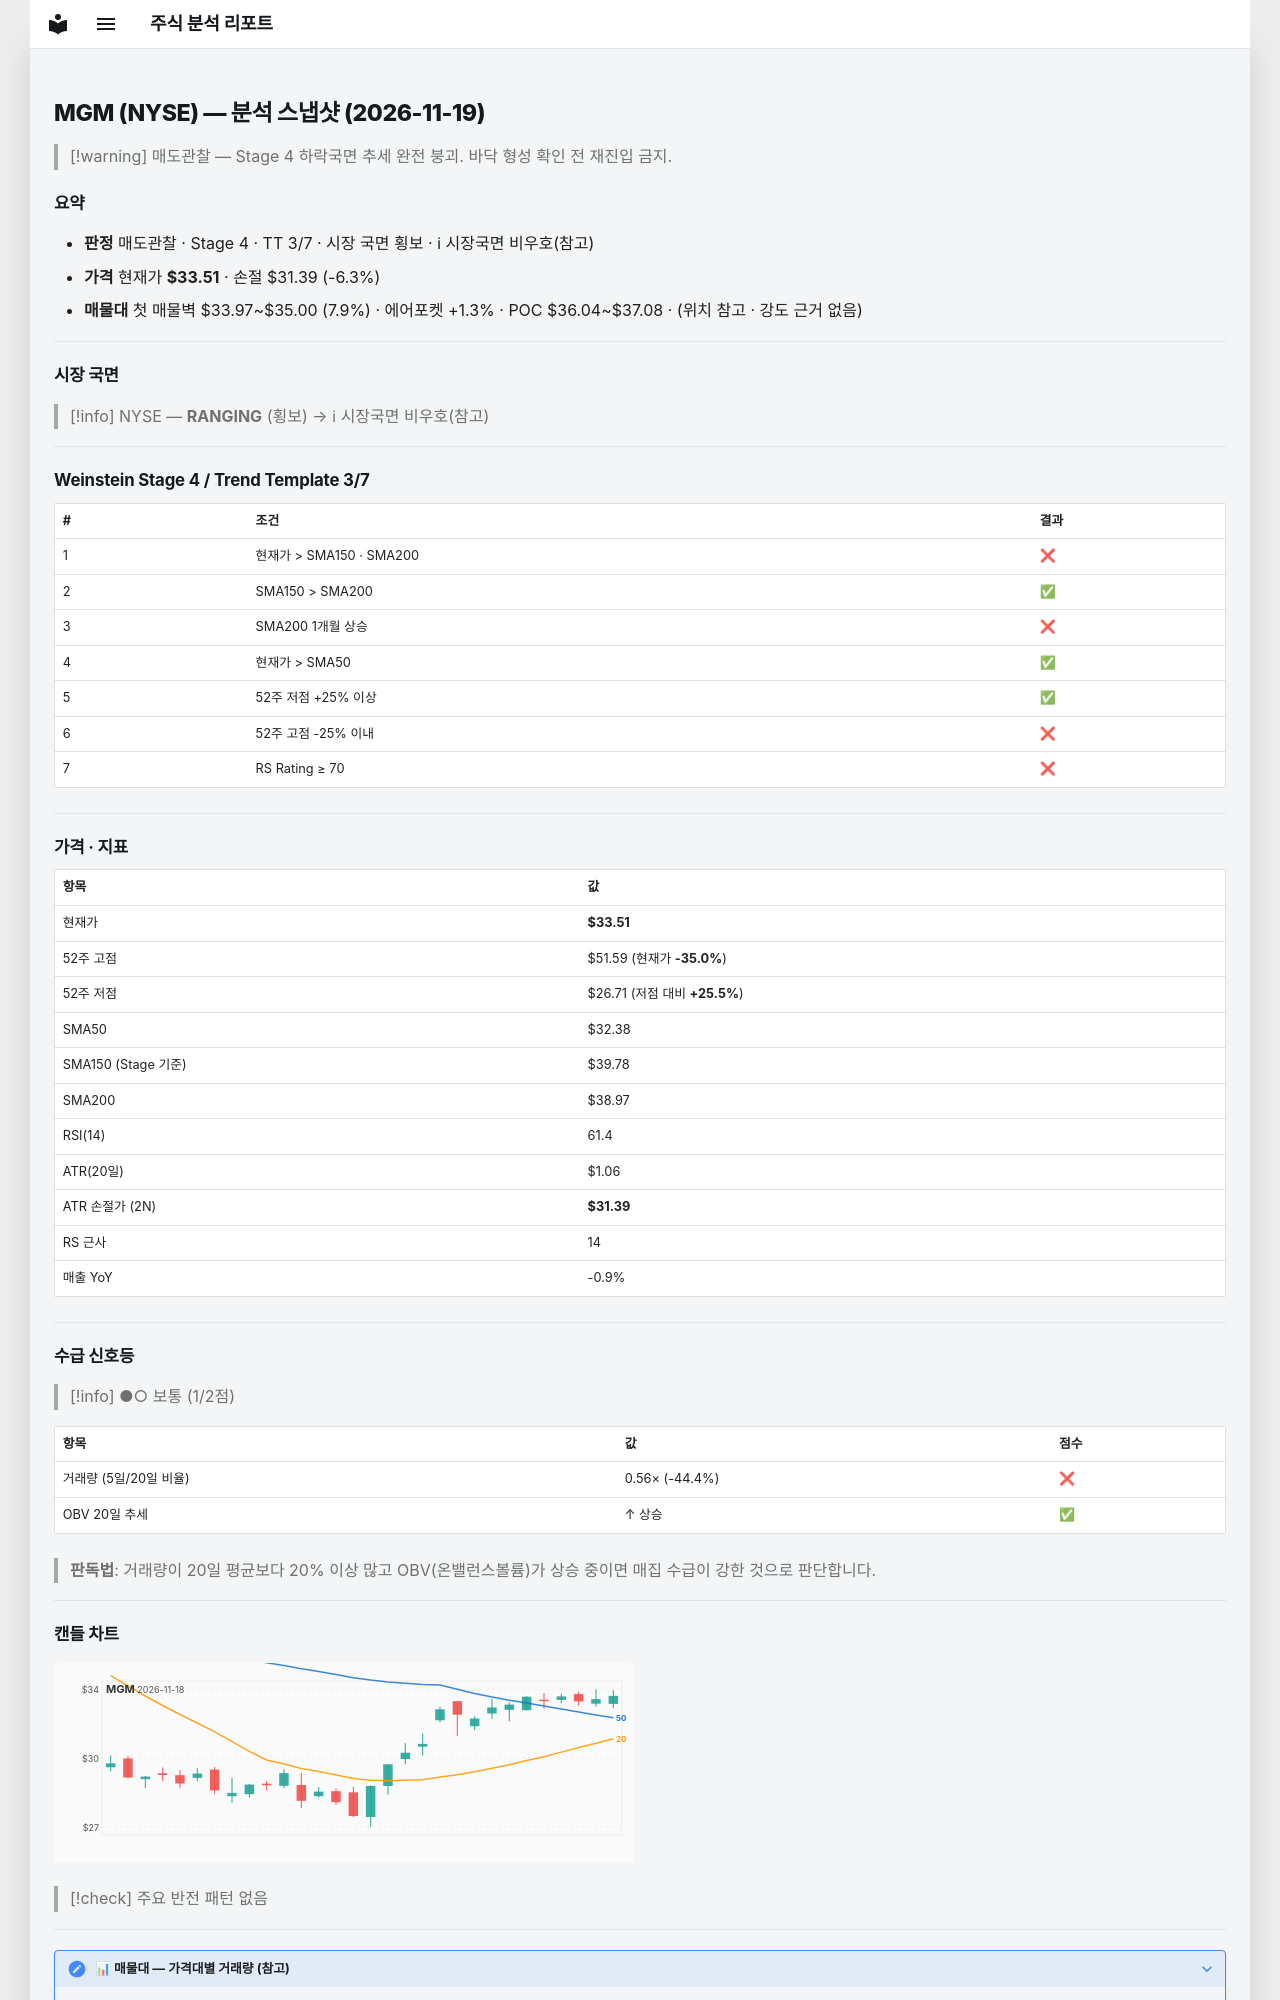

repository: soloandco/stock-reports · page: snapshots/MGM-2026-11-19/index.html · generator: mkdocs

---
type: analysis-snapshot
title: MGM 분석 스냅샷
ticker: MGM
market: NYSE
created: 2026-11-19
updated: 2026-11-19
bar-date: 2026-11-18
verdict: 매도관찰
real-rr: 8.01
sma50-gap-pct: 3.5
weekly-position: 저항대아래
weekly-overhead-price: 50.55
weekly-overhead-pct: 50.8
stage: 4
trend-template-score: 3
tt-max: 7
ma-set: sma-50-150-200
price: 33.51499938964844
stop-price: 31.387247779860832
market-regime: RANGING
supply-demand-score: 1/2
supply-demand-label: 보통
status: tracking
tags:
  - stock-agent
  - watchlist
  - MGM
  - analysis
related:
  - "[[analysis-template]]"
---

# MGM (NYSE) — 분석 스냅샷 (2026-11-19)

> [!warning] 매도관찰 — Stage 4 하락국면
> 추세 완전 붕괴. 바닥 형성 확인 전 재진입 금지.

## 요약

- **판정** 매도관찰 · Stage 4 · TT 3/7 · 시장 국면 횡보 · ℹ 시장국면 비우호(참고)
- **가격** 현재가 **$33.51** · 손절 $31.39 (-6.3%)
- **매물대** 첫 매물벽 $33.97~$35.00 (7.9%) · 에어포켓 +1.3% · POC $36.04~$37.08 · (위치 참고 · 강도 근거 없음)

---

## 시장 국면

> [!info] NYSE — **RANGING** (횡보) → ℹ 시장국면 비우호(참고)

---

## Weinstein Stage 4 / Trend Template 3/7

| # | 조건 | 결과 |
|---|------|------|
| 1 | 현재가 > SMA150 · SMA200 | ❌ |
| 2 | SMA150 > SMA200 | ✅ |
| 3 | SMA200 1개월 상승 | ❌ |
| 4 | 현재가 > SMA50 | ✅ |
| 5 | 52주 저점 +25% 이상 | ✅ |
| 6 | 52주 고점 -25% 이내 | ❌ |
| 7 | RS Rating ≥ 70 | ❌ |

---

## 가격 · 지표

| 항목 | 값 |
|------|---|
| 현재가 | **$33.51** |
| 52주 고점 | $51.59 (현재가 **-35.0%**) |
| 52주 저점 | $26.71 (저점 대비 **+25.5%**) |
| SMA50 | $32.38 |
| SMA150 (Stage 기준) | $39.78 |
| SMA200 | $38.97 |
| RSI(14) | 61.4 |
| ATR(20일) | $1.06 |
| ATR 손절가 (2N) | **$31.39** |
| RS 근사 | 14 |
| 매출 YoY | -0.9% |

---
## 수급 신호등

> [!info] ●○ 보통 (1/2점)

| 항목 | 값 | 점수 |
|------|------|------|
| 거래량 (5일/20일 비율) | 0.56× (-44.4%) | ❌ |
| OBV 20일 추세 | ↑ 상승 | ✅ |

> **판독법**: 거래량이 20일 평균보다 20% 이상 많고 OBV(온밸런스볼륨)가 상승 중이면 매집 수급이 강한 것으로 판단합니다.

---
